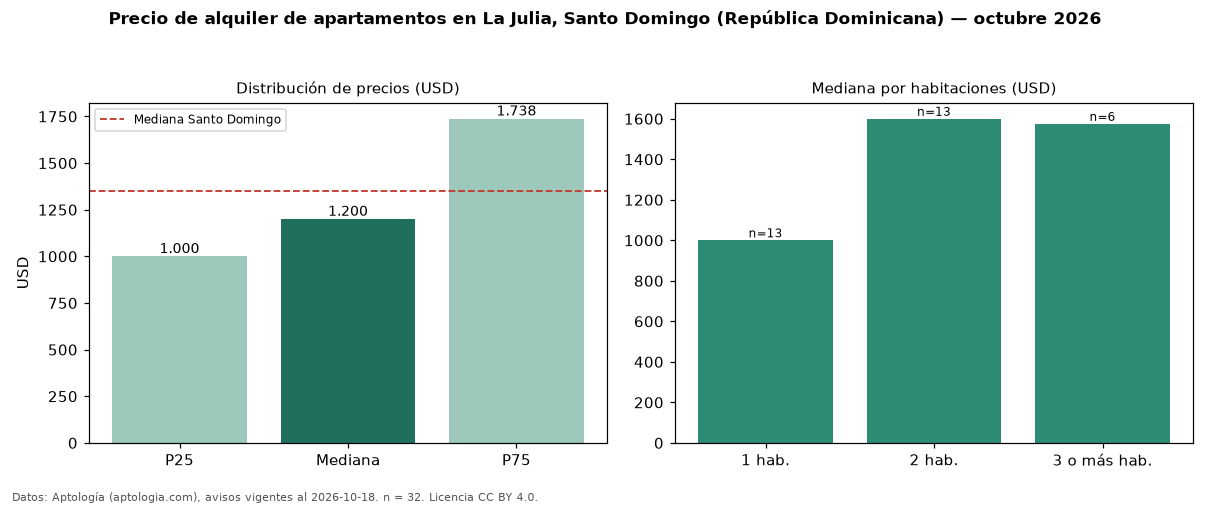

The data file committed next to this chart (first rows):
seccion, metrica, valor, moneda, n
precio, p25, 1000, USD, 32
precio, mediana, 1200, USD, 32
precio, p75, 1738, USD, 32
precio, minimo, 900.0, USD, 32
precio, maximo, 4500, USD, 32
m2, mediana_precio_m2, 13.08, USD, 30
m2, area_mediana_m2, 112.5, m2, 30
banos, mediana_banos, 2.0, , 
habitaciones, 1, 1000, USD, 13
habitaciones, 2, 1600, USD, 13
habitaciones, 3+, 1575, USD, 6
ciudad, mediana_ciudad_referencia, 1350, USD, 
ciudad, mediana_m2_ciudad, 12.5, USD, 
fuente, fecha_datos, 2026-10-18, , 
fuente, atribucion, https://www.aptologia.com/do/alquiler/sa…, , 
fuente, licencia, CC BY 4.0, , 
